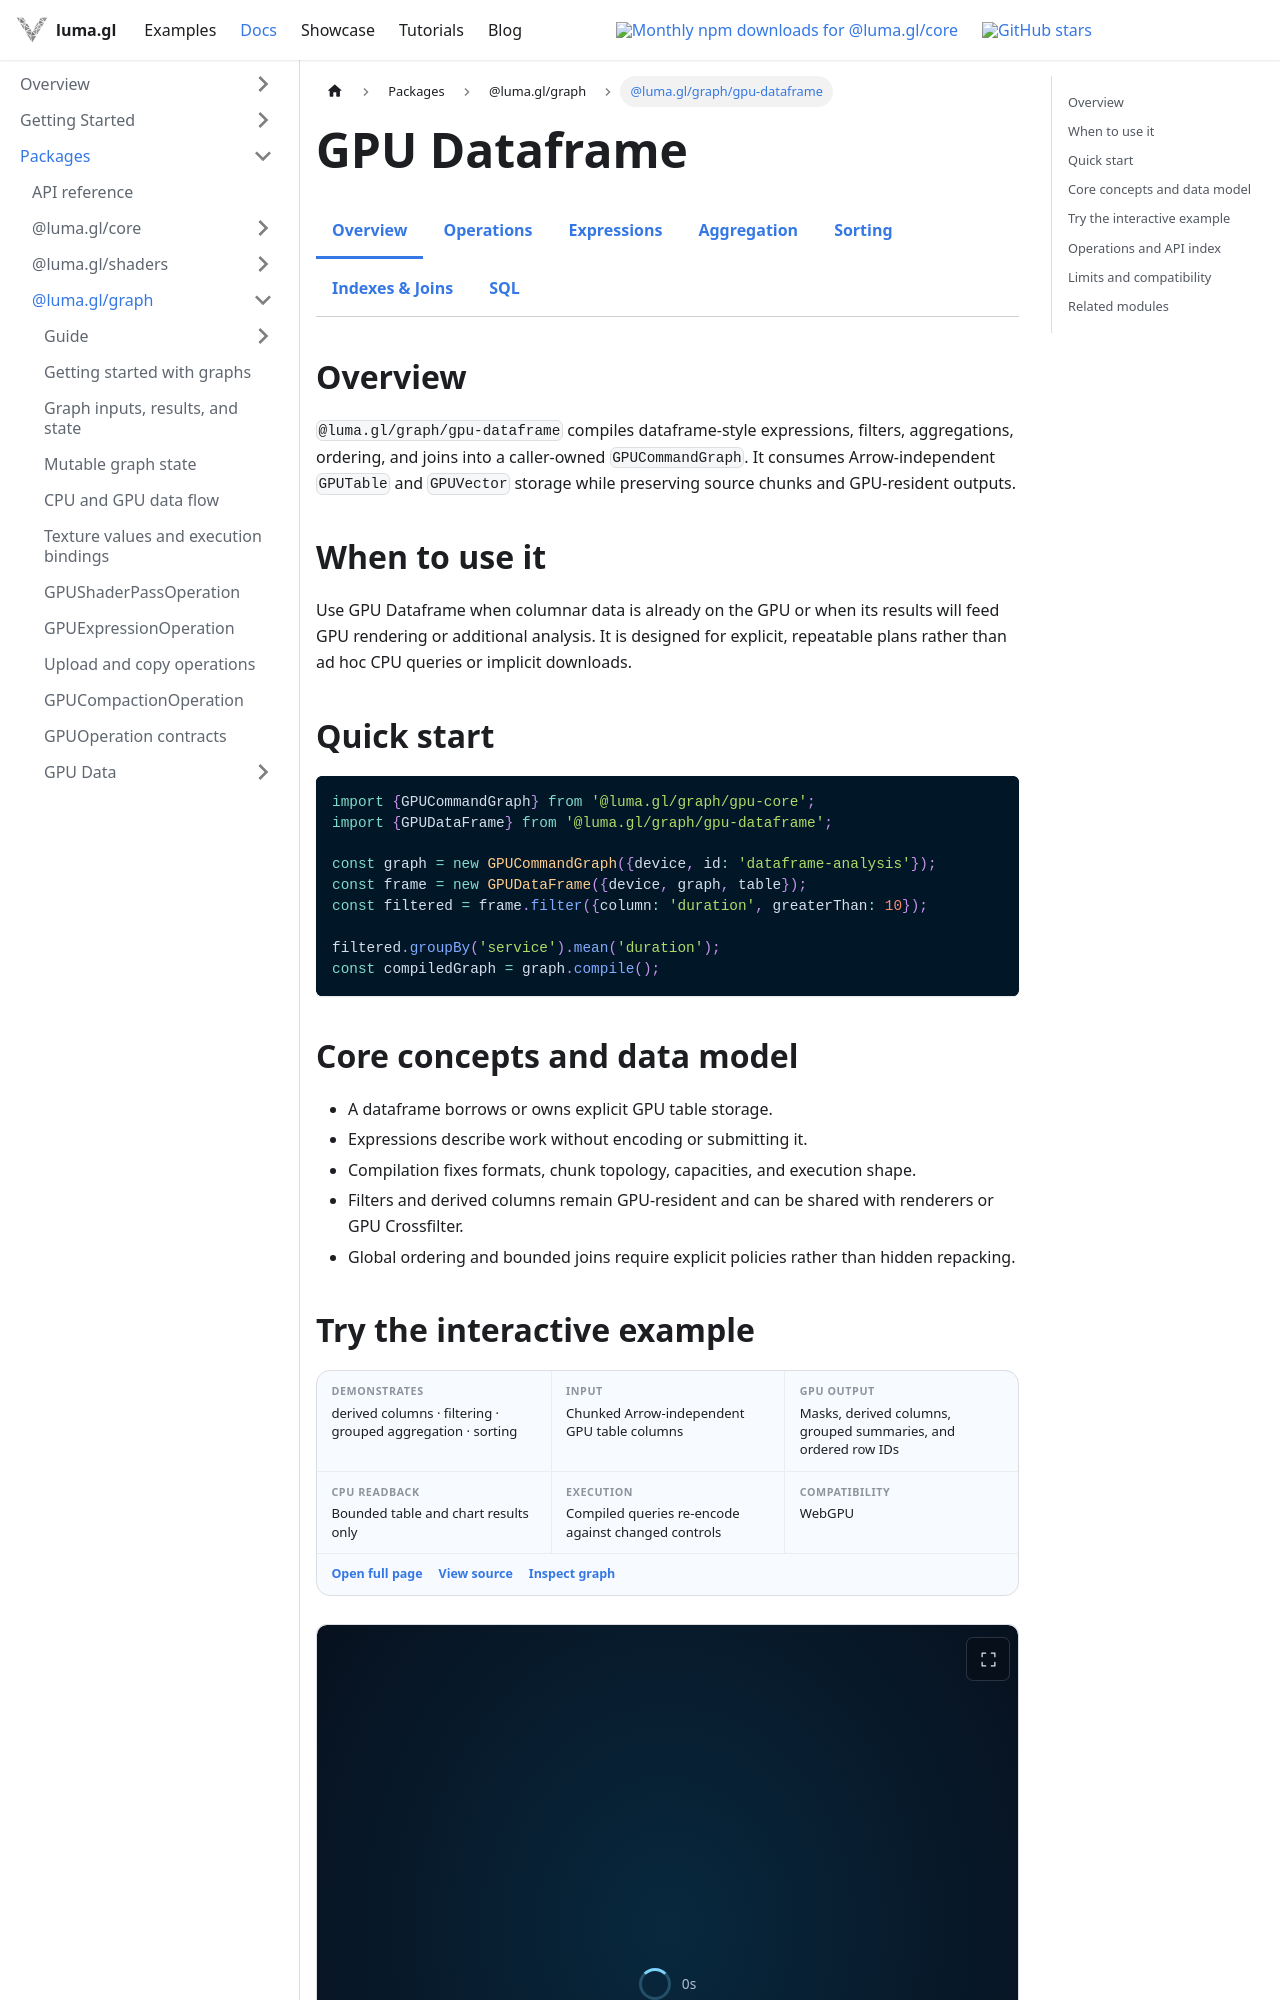

repository: visgl/luma.gl · page: next/docs/api-reference/experimental/gpu-dataframe.html · generator: docusaurus

import {ExperimentalDocsTabs} from '@site/src/components/docs/experimental-docs-tabs';
import {GPUExampleCard} from '@site/src/components/docs/gpu-example-card';
import {GPUDataAnalysisExample} from '@site/src/examples';

# GPU Dataframe

<ExperimentalDocsTabs active="gpu-dataframe" />

## Overview

`@luma.gl/graph/gpu-dataframe` compiles dataframe-style expressions, filters, aggregations, ordering,
and joins into a caller-owned `GPUCommandGraph`. It consumes Arrow-independent `GPUTable` and
`GPUVector` storage while preserving source chunks and GPU-resident outputs.

## When to use it

Use GPU Dataframe when columnar data is already on the GPU or when its results will feed GPU rendering or
additional analysis. It is designed for explicit, repeatable plans rather than ad hoc CPU queries or
implicit downloads.

## Quick start

```ts
import {GPUCommandGraph} from '@luma.gl/graph/gpu-core';
import {GPUDataFrame} from '@luma.gl/graph/gpu-dataframe';

const graph = new GPUCommandGraph({device, id: 'dataframe-analysis'});
const frame = new GPUDataFrame({device, graph, table});
const filtered = frame.filter({column: 'duration', greaterThan: 10});

filtered.groupBy('service').mean('duration');
const compiledGraph = graph.compile();
```

## Core concepts and data model

- A dataframe borrows or owns explicit GPU table storage.
- Expressions describe work without encoding or submitting it.
- Compilation fixes formats, chunk topology, capacities, and execution shape.
- Filters and derived columns remain GPU-resident and can be shared with renderers or GPU Crossfilter.
- Global ordering and bounded joins require explicit policies rather than hidden repacking.
